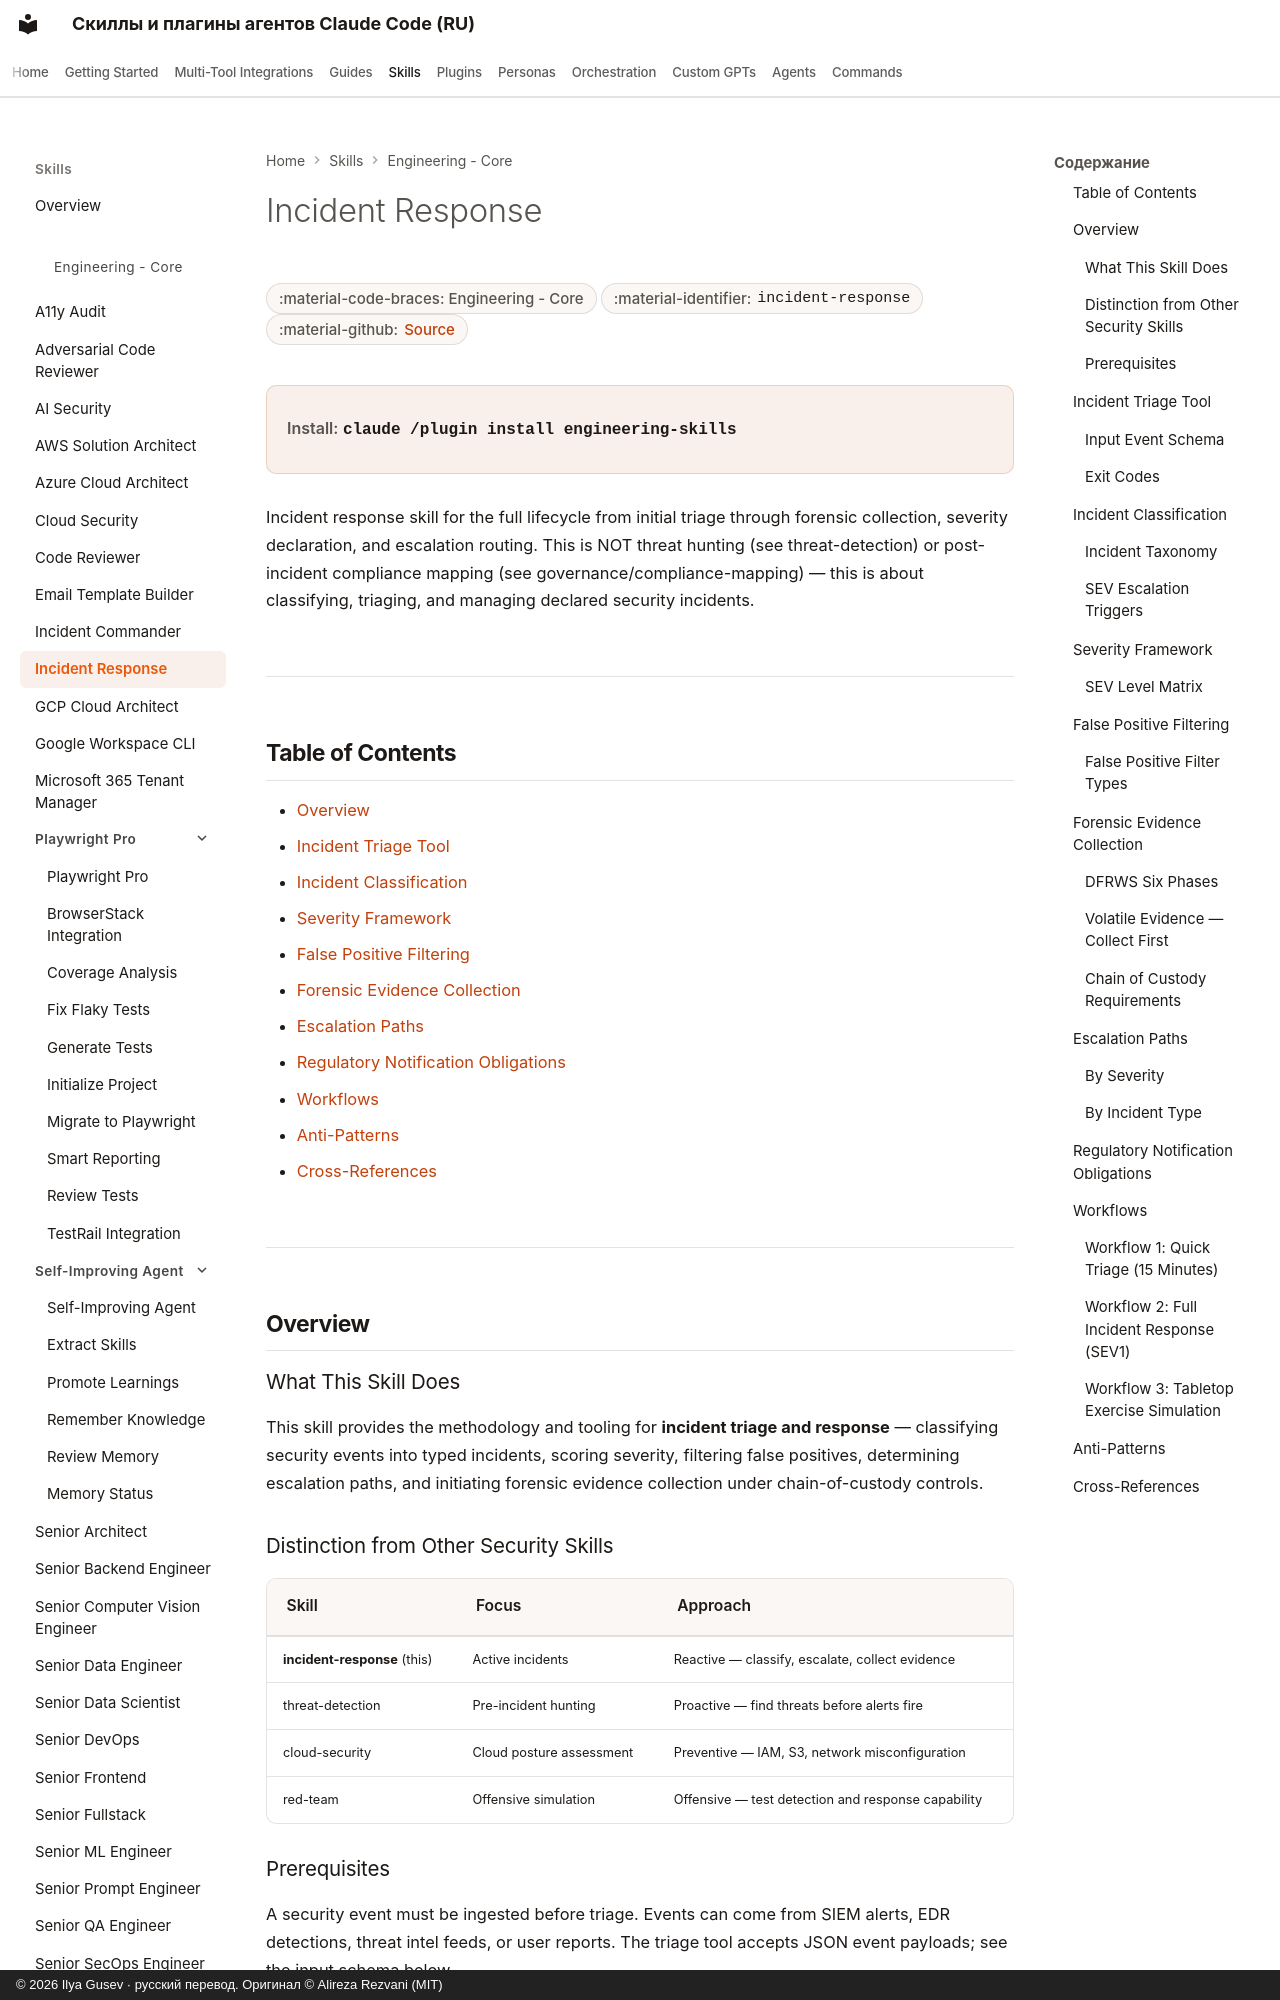

repository: imgusev/claude-skills-ru · page: skills/engineering-team/incident-response/index.html · generator: mkdocs · copyright: © 2026 Ilya Gusev · русский перевод. Оригинал © Alireza Rezvani (MIT)

---
title: "Incident Response — Agent Skill & Codex Plugin"
description: "Use when a security incident has been detected or declared and needs classification, triage, escalation path determination, and forensic evidence. Agent skill for Claude Code, Codex CLI, Gemini CLI, OpenClaw."
---

# Incident Response

<div class="page-meta" markdown>
<span class="meta-badge">:material-code-braces: Engineering - Core</span>
<span class="meta-badge">:material-identifier: `incident-response`</span>
<span class="meta-badge">:material-github: <a href="https://github.com/imgusev/claude-skills-ru/tree/main/engineering-team/skills/incident-response/SKILL.md">Source</a></span>
</div>

<div class="install-banner" markdown>
<span class="install-label">Install:</span> <code>claude /plugin install engineering-skills</code>
</div>


Incident response skill for the full lifecycle from initial triage through forensic collection, severity declaration, and escalation routing. This is NOT threat hunting (see threat-detection) or post-incident compliance mapping (see governance/compliance-mapping) — this is about classifying, triaging, and managing declared security incidents.

---

## Table of Contents

- [Overview](#overview)
- [Incident Triage Tool](#incident-triage-tool)
- [Incident Classification](#incident-classification)
- [Severity Framework](#severity-framework)
- [False Positive Filtering](#false-positive-filtering)
- [Forensic Evidence Collection](#forensic-evidence-collection)
- [Escalation Paths](#escalation-paths)
- [Regulatory Notification Obligations](#regulatory-notification-obligations)
- [Workflows](#workflows)
- [Anti-Patterns](#anti-patterns)
- [Cross-References](#cross-references)

---

## Overview

### What This Skill Does

This skill provides the methodology and tooling for **incident triage and response** — classifying security events into typed incidents, scoring severity, filtering false positives, determining escalation paths, and initiating forensic evidence collection under chain-of-custody controls.
